Run: headless pygame with SDL's dummy video driver; simulated clock (each Clock.tick advances the game by its frame time, no real sleeping); random seed 0; keys injected as events and as key.get_pressed() state; mouse plan: one left click at the window centre at the start of phase 2, then a move to the lower-right quarter at the start of phase 3.
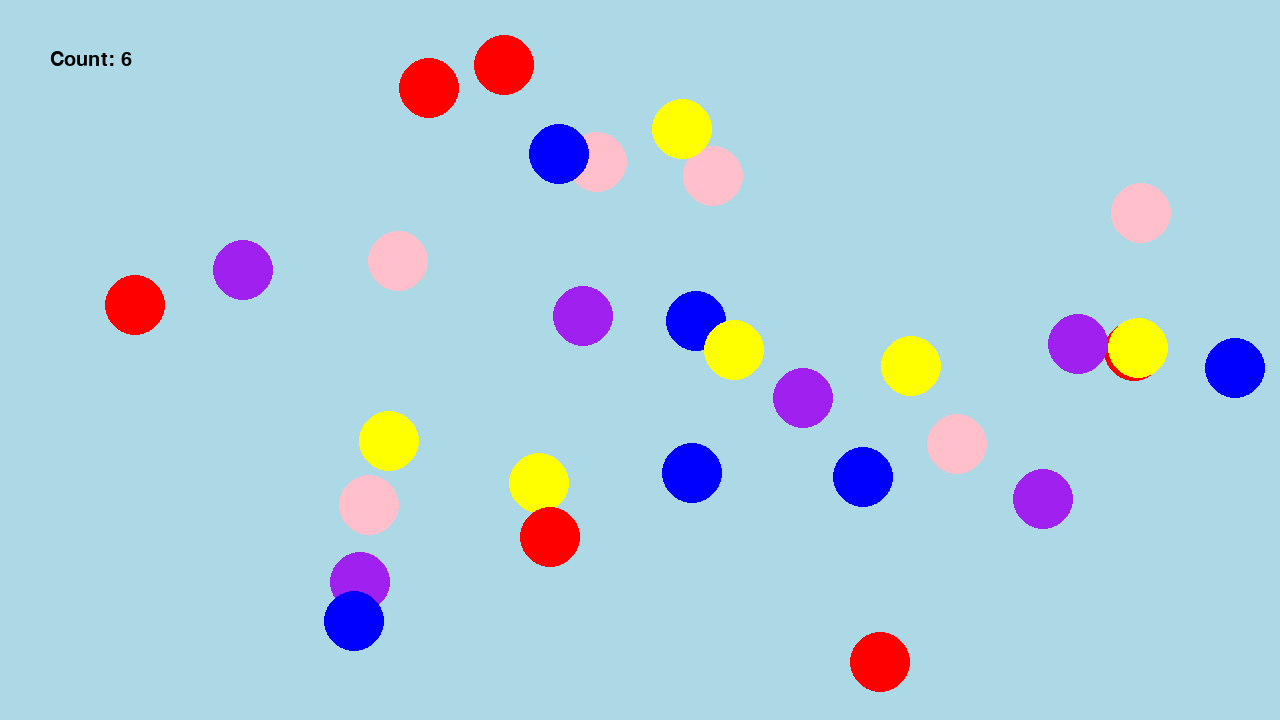
Frame 1 of 4 · flips 1–60 · no input
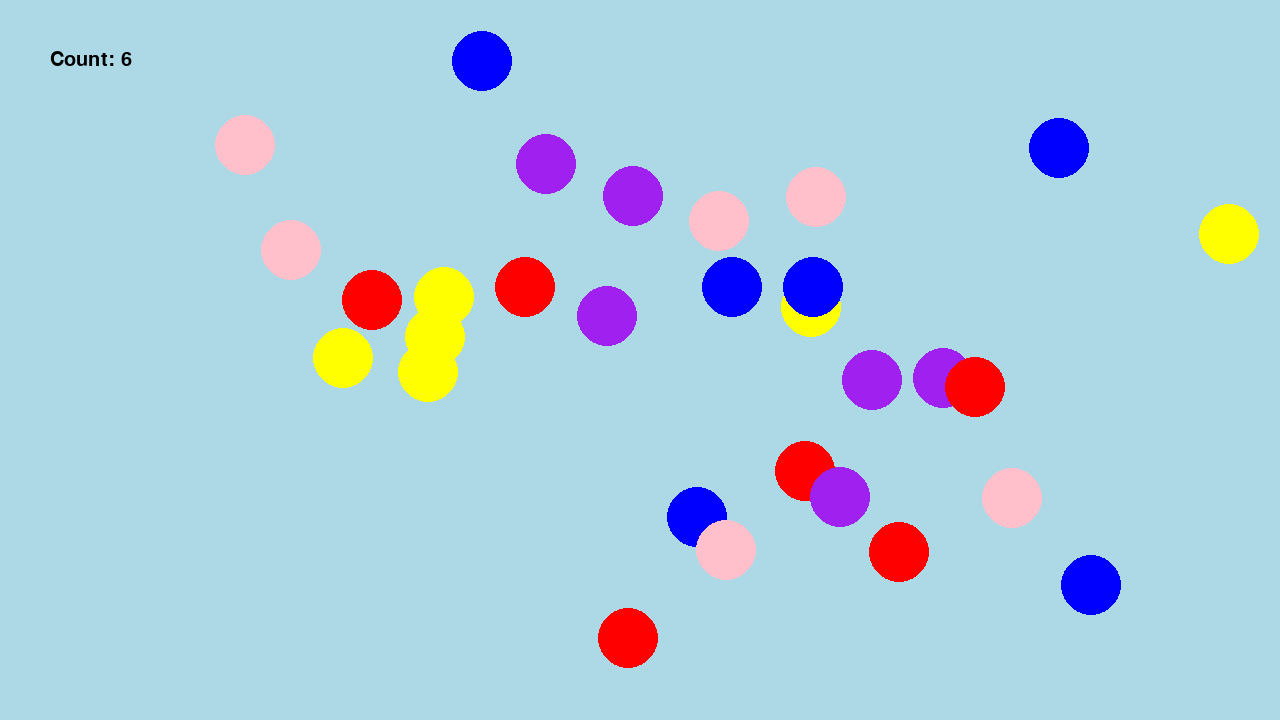
Frame 2 of 4 · flips 61–180 · clicked the window centre · tapped SPACE, RETURN · held RIGHT (→), D
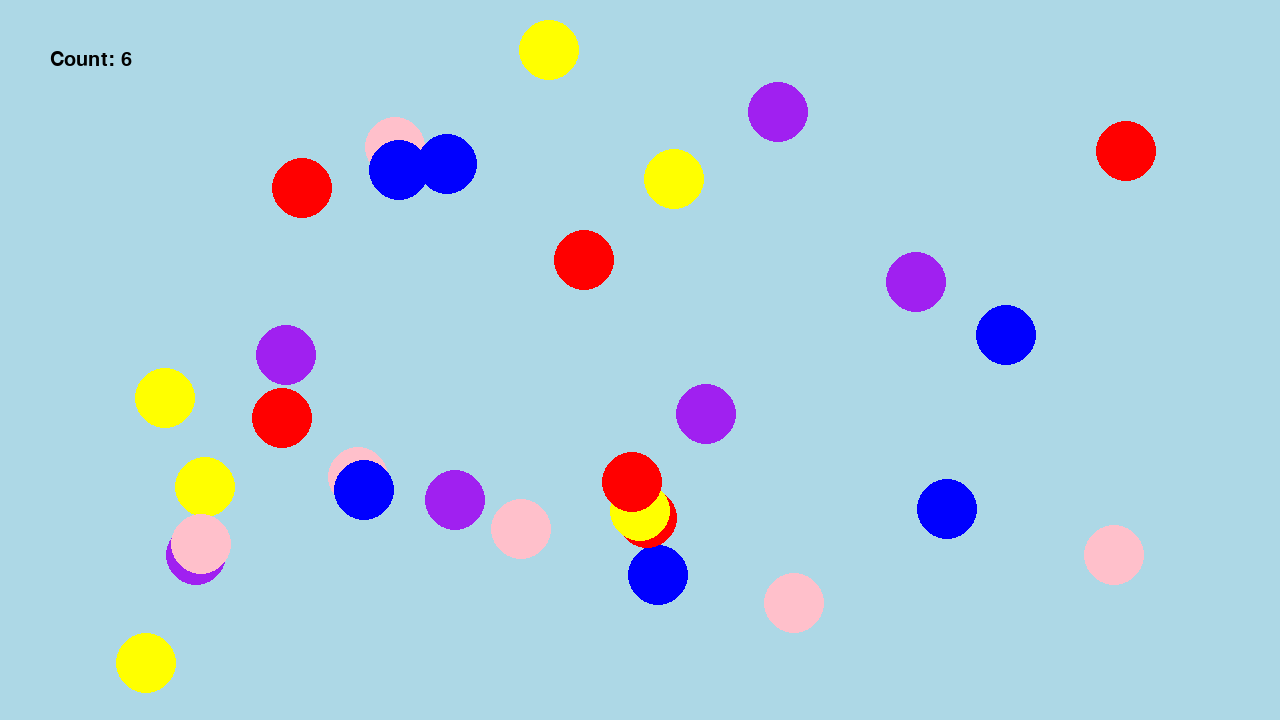
Frame 3 of 4 · flips 181–300 · moved the mouse to the lower-right quarter · held DOWN (↓), S
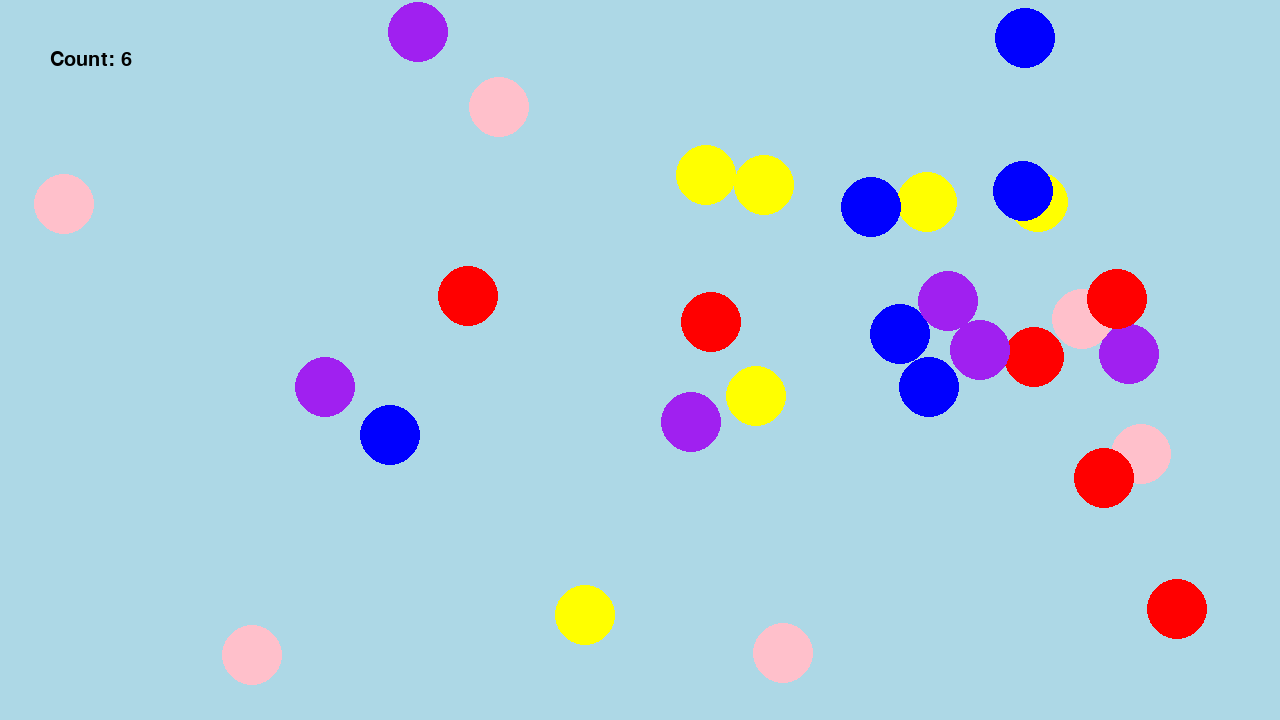
Frame 4 of 4 · flips 301–420 · held LEFT (←), A, UP (↑), W

The pygame program that drew these frames:

import pygame
import sys
import math
import random

width = 1280
height = 720
radius = 30
count = 6

class Balloon():
    def __init__(self, color):
        self.color = color
        self.position = (0,0)
        self.glide_time = 0
        self.delta_x=0.0
        self.delta_y=0.0

    def set_position(self,position):
        self.position = position

    def get_position(self):
        return self.position
    
    def get_color(self):
        return self.color
    
    def draw(self):
        pygame.draw.circle(screen,self.color,self.position,radius)
    
    def glide(self,seconds):
        if self.glide_time==0:
            self.glide_time=seconds   
            new_pos = (random.randint(0,width), random.randint(0,height))
            self.delta_x= (new_pos[0]-self.position[0])/seconds
            self.delta_y= (new_pos[1]-self.position[1])/seconds
        self.set_position((self.position[0]+self.delta_x,self.position[1]+self.delta_y))
        self.glide_time = self.glide_time - 1

pygame.init()
clock = pygame.time.Clock()
screen = pygame.display.set_mode((width,height))
font = pygame.font.Font(None, 30)

def check_circle_collision(mouse_pos,balloon_pos) -> bool:
    if math.sqrt((mouse_pos[0] - balloon_pos[0])**2 + (mouse_pos[1] - balloon_pos[1])**2 ) < radius:
        return True
    return False

colors = ["pink","red","purple","blue","yellow"]

balloons = []
for i in range(6):
    for color in colors:
        balloons.append(Balloon(color))

for balloon in balloons:
    balloon.set_position((random.randint(0,width),random.randint(0,height)))

while True:
    events = pygame.event.get()
    for event in events:
        if event.type == pygame.QUIT:
            pygame.quit()
            sys.exit()
        if event.type == pygame.MOUSEBUTTONDOWN:
            if event.button == 1:  # left click
                mouse_pos = pygame.mouse.get_pos()
                remove_balloon = False
                balloon_number = -1
                index = -1
                for balloon in balloons:
                    balloon_number += 1
                    balloon_color = balloon.get_color()
                    balloon_pos = balloon.get_position()
                    if balloon_color=="pink" and check_circle_collision(mouse_pos,balloon_pos):
                        count -= 1
                        remove_balloon = True
                        index = balloon_number
                if remove_balloon:
                    balloons.pop(index)
 
    if (count>0):                
        count_surface = font.render(f'Count: {count}', True, "black")
    else:
        count_surface = font.render('You won!', True, "black")
    screen.fill('lightblue')
    for balloon in balloons:
        balloon.glide(random.randint(90,120))
        balloon.draw()
    screen.blit(count_surface,(50,50))
    pygame.display.update()
    clock.tick(60)  # limits FPS to 60
